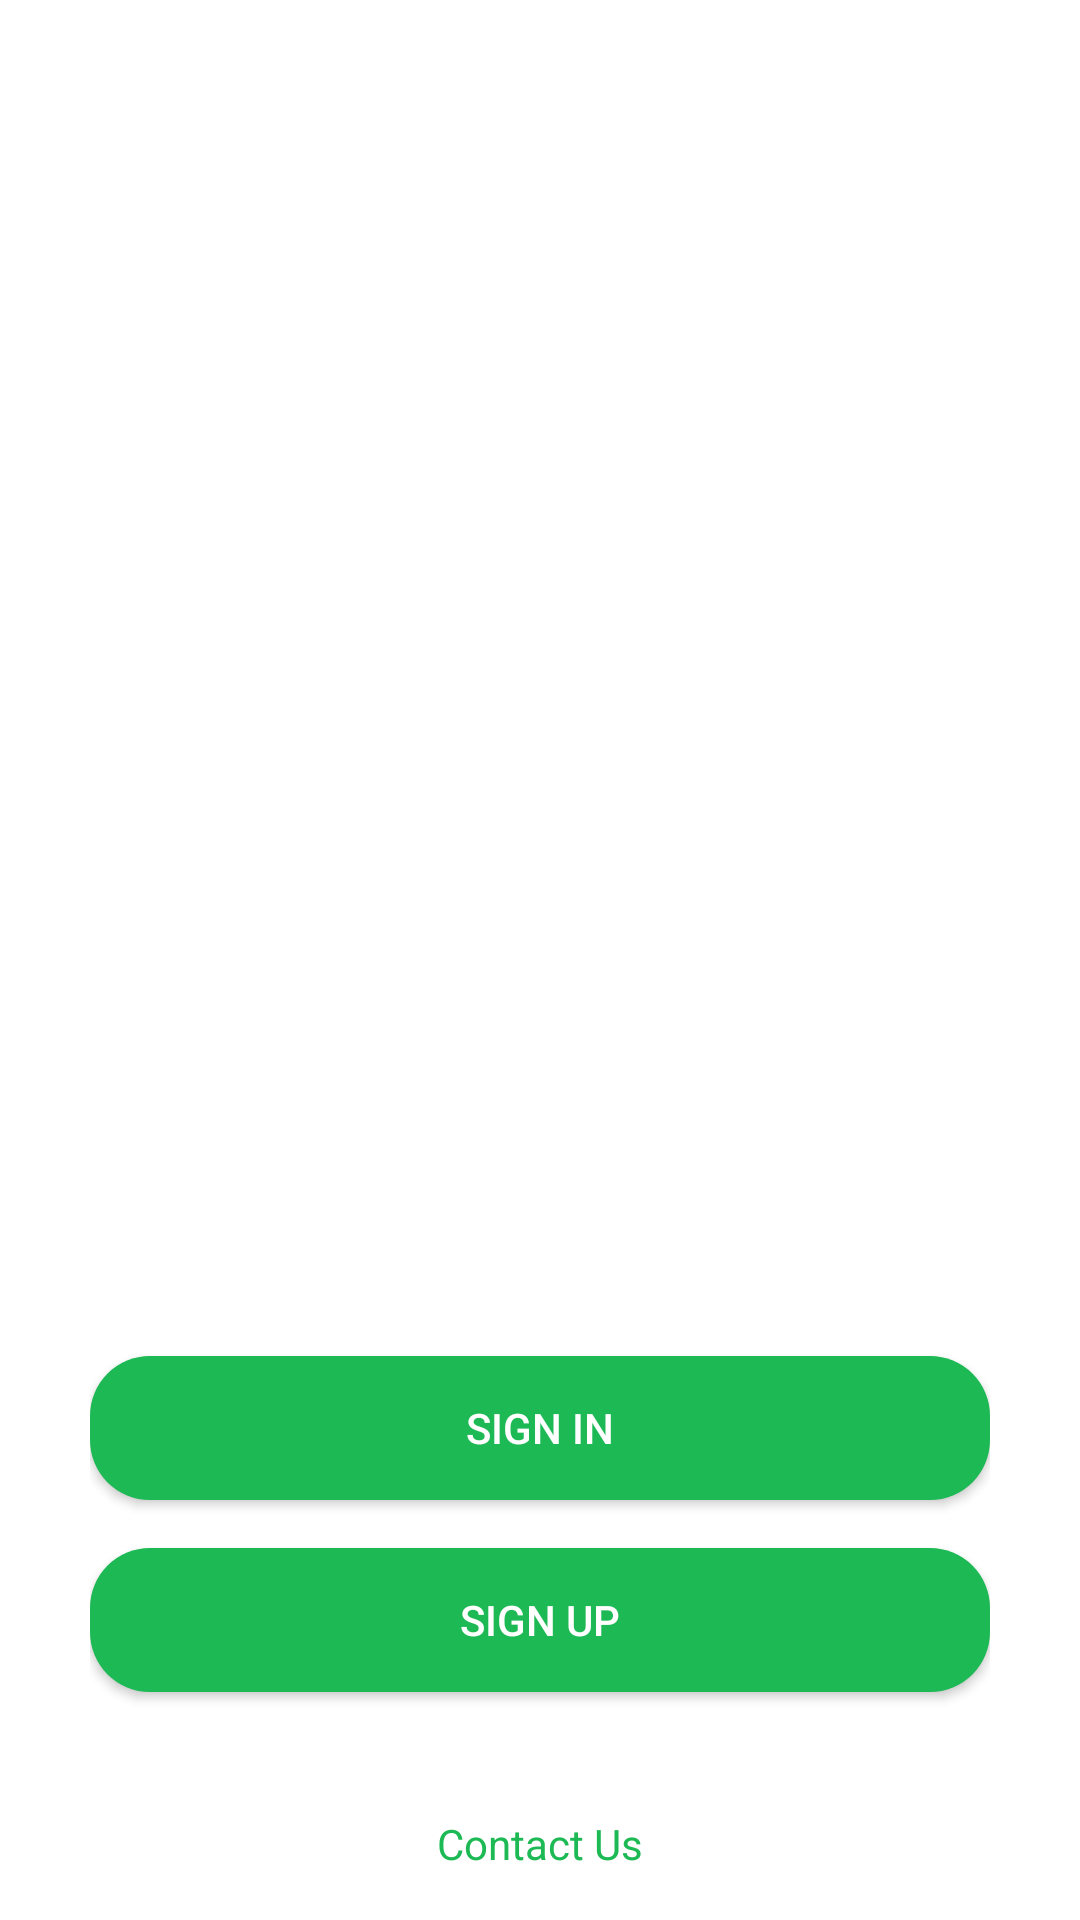

Write the Android layout XML for this screen, with the resource values it uses.
<!-- AndroidManifest.xml: application theme Theme.SpotifyClone -->
<!-- res/layout/activity_welcome_screen.xml -->
<?xml version="1.0" encoding="utf-8"?>
<RelativeLayout xmlns:android="http://schemas.android.com/apk/res/android"
    android:layout_width="match_parent"
    android:layout_height="match_parent"
    android:paddingHorizontal="30dp"
    android:background="@drawable/back3">

    
    <ImageView
        android:id="@+id/logoImageView"
        android:layout_width="200dp"
        android:layout_height="200dp"
        android:src="@drawable/logo"
        android:layout_centerInParent="true"
        />

    
    <Button
        android:id="@+id/signInButton"
        android:layout_width="match_parent"
        android:layout_height="wrap_content"
        android:text="Sign In"
        android:layout_below="@+id/logoImageView"
        android:layout_marginTop="32dp"
        android:background="@drawable/rounded_button"
        android:textColor="#ffffff"
        />

    
    <Button
        android:id="@+id/signUpButton"
        android:layout_width="match_parent"
        android:layout_height="wrap_content"
        android:text="Sign Up"
        android:layout_below="@+id/signInButton"
        android:layout_marginTop="16dp"
        android:background="@drawable/rounded_button"
        android:textColor="#ffffff"
        />

    
    <TextView
        android:id="@+id/contactUsTextView"
        android:layout_width="wrap_content"
        android:layout_height="wrap_content"
        android:text="Contact Us"
        android:layout_centerHorizontal="true"
        android:layout_alignParentBottom="true"
        android:layout_marginBottom="16dp"
        android:textColor="#1DB954"
        />
</RelativeLayout>
<!-- resources referenced by this layout -->
<resources>
  <!-- drawable rounded_button (drawable) -->
  <shape xmlns:android="http://schemas.android.com/apk/res/android">
      <corners android:radius="20dp" /> 
      <solid android:color="#1DB954" /> 
  </shape>
  <style name="Theme.SpotifyClone" parent="Theme.MaterialComponents.Light.NoActionBar">
          
          <item name="colorPrimary">@color/purple_500</item>
          <item name="colorPrimaryVariant">@color/purple_700</item>
          <item name="colorOnPrimary">@color/white</item>
          
          <item name="colorSecondary">@color/teal_200</item>
          <item name="colorSecondaryVariant">@color/teal_700</item>
          <item name="colorOnSecondary">@color/black</item>
          
          <item name="android:statusBarColor">?attr/colorPrimaryVariant</item>
          
      </style>
  <color name="purple_500">#FF6200EE</color>
  <color name="purple_700">#FF3700B3</color>
  <color name="white">#FFFFFFFF</color>
  <color name="teal_200">#FF03DAC5</color>
  <color name="teal_700">#FF018786</color>
  <color name="black">#FF000000</color>
</resources>
